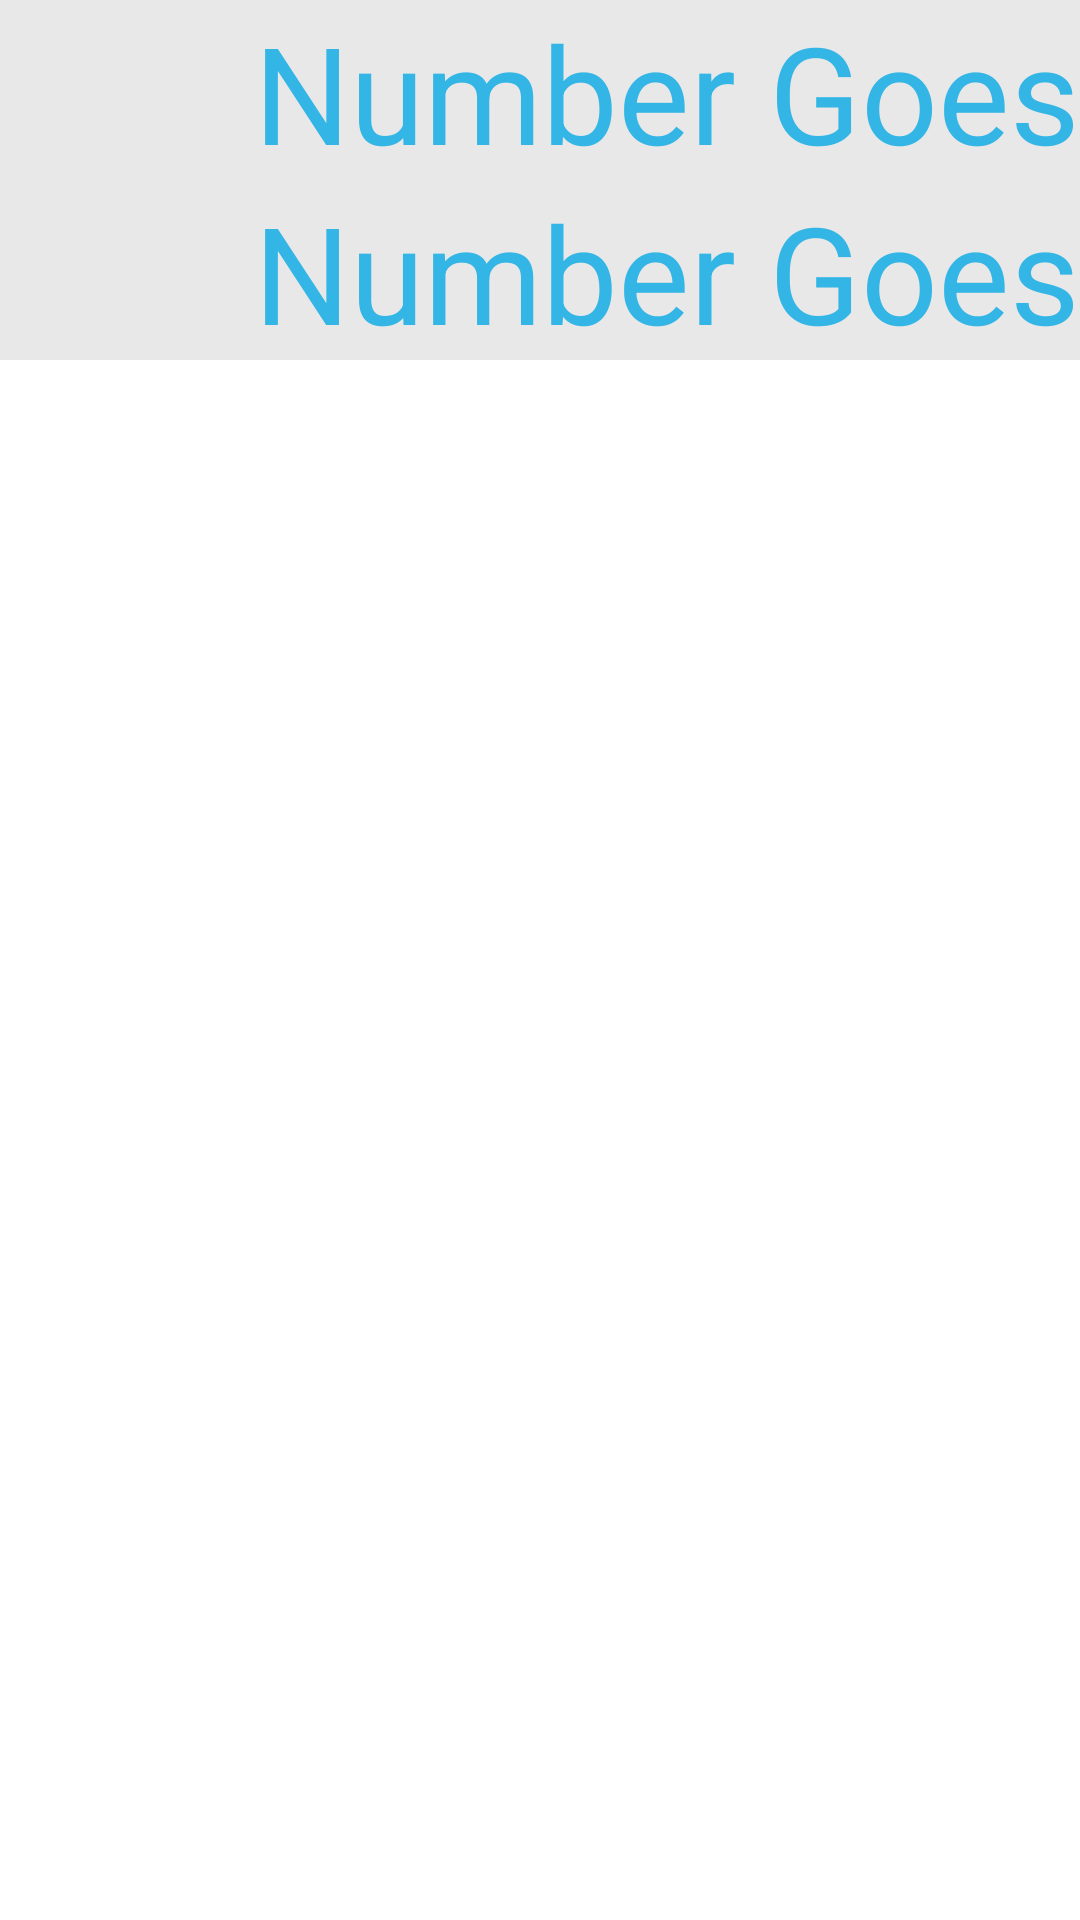

Android layout source for this screen:
<!-- AndroidManifest.xml: fallback theme Theme.MaterialComponents.DayNight.NoActionBar -->
<!-- res/layout/calculator_ui.xml -->
<android.support.v4.widget.DrawerLayout
    xmlns:android="http://schemas.android.com/apk/res/android"
    android:id="@+id/drawer_layout"
    android:layout_width="match_parent"
    android:layout_height="match_parent">

    <FrameLayout
        android:id="@+id/content_frame"
        android:layout_width="match_parent"
        android:layout_height="match_parent" />

<LinearLayout
                xmlns:tools="http://schemas.android.com/tools"
                android:layout_width="match_parent"
                android:layout_height="match_parent"
                tools:context=".MainActivity"
                android:id="@+id/calculator_layout"
                android:clickable="false"
                android:orientation="vertical">

    <LinearLayout
        android:layout_width="fill_parent"
        android:layout_height="wrap_content"
        android:gravity="top"
        android:orientation="vertical">

        <TextView
            android:layout_width="fill_parent"
            android:layout_height="wrap_content"
            android:id="@+id/previous_value"
            android:gravity="center|right"
            android:textColor="@color/Holo_Blue"
            android:background="@color/TransDarkGray"
            android:singleLine="false"
            android:text="@string/calculator_text_view"
            android:textSize="45sp"
            android:textAlignment="gravity"
            android:lines="1"/>

        <TextView
            android:layout_width="fill_parent"
            android:layout_height="wrap_content"
            android:id="@+id/currently_displayed_value"
            android:gravity="center|right"
            android:textColor="@color/Holo_Blue"
            android:background="@color/TransDarkGray"
            android:singleLine="false"
            android:text="@string/calculator_text_view"
            android:textSize="45sp"
            android:textAlignment="gravity"
            android:lines="1"/>


    </LinearLayout>
    <LinearLayout
        android:id="@+id/keypad_layout"
        android:layout_width="fill_parent"
        android:layout_height="fill_parent"
        android:clickable="false"
        android:orientation="vertical"
        android:gravity="bottom"
        android:layout_gravity="bottom"
        android:layout_weight="1">

    </LinearLayout>




</LinearLayout>


    <ListView
        android:id="@+id/left_drawer"
        android:layout_width="240dp"
        android:layout_height="match_parent"
        android:layout_gravity="start"
        android:choiceMode="singleChoice"
        android:divider="@android:color/darker_gray"
        android:dividerHeight="1px"
        android:background="#111"/>

</android.support.v4.widget.DrawerLayout>
<!-- resources referenced by this layout -->
<resources>
  <color name="Holo_Blue">#33b5e5</color>
  <color name="TransDarkGray">#44A9A9A9</color>
  <string name="calculator_text_view">Number Goes Here</string>
</resources>
